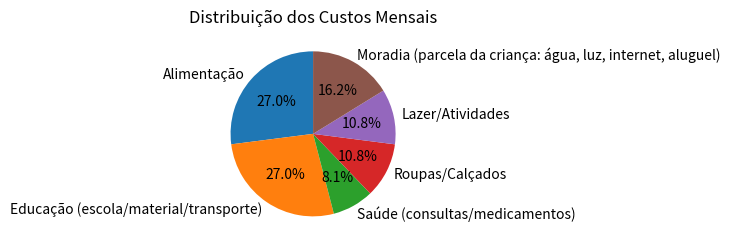
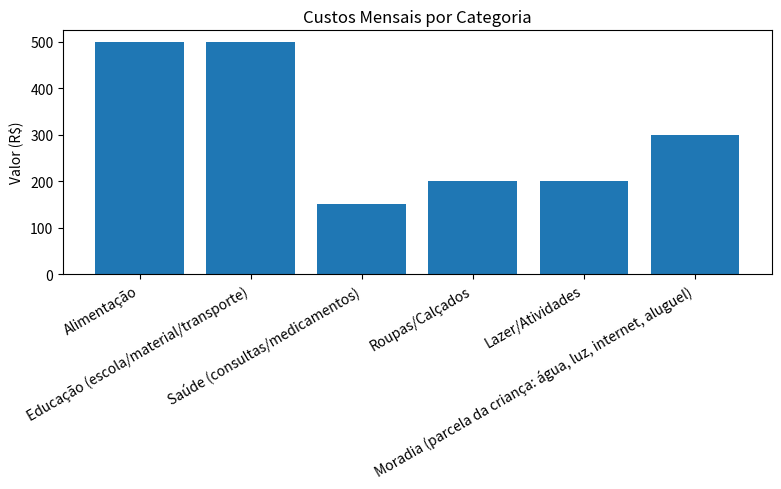

Python code for these plots, in order:
import pandas as pd
import matplotlib.pyplot as plt # importando a biblioteca

# ---------- Dados ----------
custos = {
    "Alimentação": 500,
    "Educação (escola/material/transporte)": 500,
    "Saúde (consultas/medicamentos)": 150,
    "Roupas/Calçados": 200,
    "Lazer/Atividades": 200,
    "Moradia (parcela da criança: água, luz, internet, aluguel)": 300
}

# ---------- Criar DataFrame ----------
df = pd.DataFrame([
    {"Categoria": k, "Valor (R$)": v} for k, v in custos.items()
])

# Adicionar linha de total
total = pd.DataFrame([{
    "Categoria": "TOTAL",
    "Valor (R$)": df["Valor (R$)"].sum()
}])
df = pd.concat([df, total], ignore_index=True)

# Criar coluna formatada para exibição
df["Valor Formatado"] = df["Valor (R$)"].apply(lambda x: f"R$ {x:,.2f}".replace(",", "X").replace(".", ",").replace("X", "."))

# ---------- Mostrar tabela no console ----------
print(df[["Categoria", "Valor Formatado"]].to_string(index=False))

# ---------- Preparar dados para gráficos ----------
df_plot = df[df["Categoria"] != "TOTAL"].copy()

# ---------- Gráfico de Pizza ----------
plt.figure(figsize=(6, 6))
plt.pie(
    df_plot["Valor (R$)"],
    labels=df_plot["Categoria"],
    autopct="%1.1f%%",
    startangle=90
)
plt.title("Distribuição dos Custos Mensais")
plt.tight_layout()
plt.show()

# ---------- Gráfico de Barras ----------
plt.figure(figsize=(8, 5))
plt.bar(df_plot["Categoria"], df_plot["Valor (R$)"])
plt.title("Custos Mensais por Categoria")
plt.ylabel("Valor (R$)")
plt.xticks(rotation=30, ha="right")
plt.tight_layout()
plt.show()
